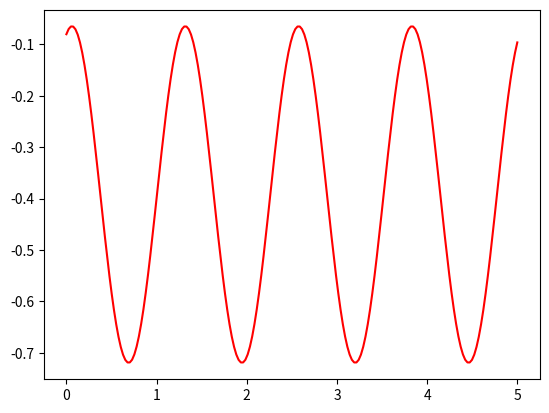

Here is the Python script that generated this plot:
import numpy as np
from scipy.integrate import odeint
import matplotlib.pyplot as plt
t = np.linspace(0, 5,200)
def gg_func(r, t):
    y,v = r
    dydt = v
    dv_ydt = - g-(k*y)/m 
    return dydt, dv_ydt
m=0.5
g = 9.8
l=0.08
F=1
k=F/l
y0=-l
v0=0.5
r0=y0,v0
sol = odeint(gg_func,r0,t)
plt.plot(t,sol[:,0], '-', color='r')
plt.show()